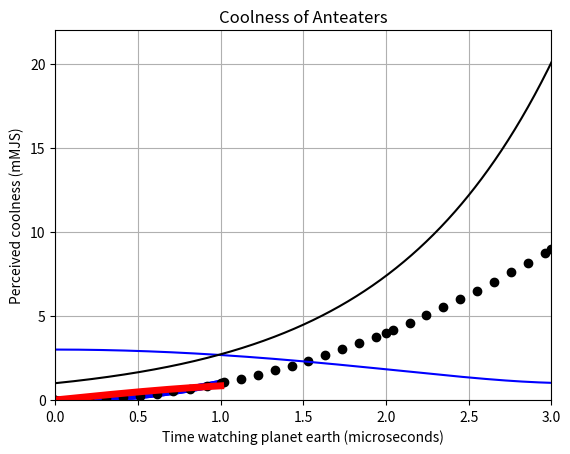
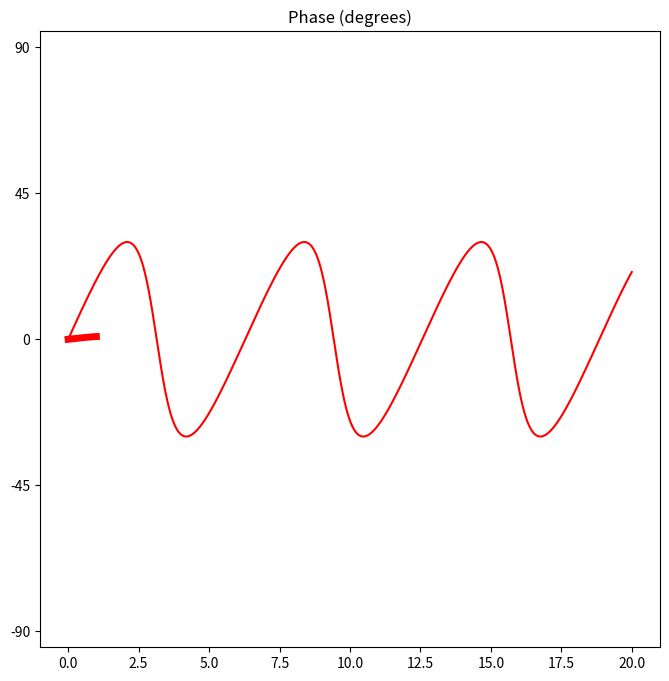

Recreate these plots in Python, in order.
import numpy as np
import matplotlib.pyplot as plt
%matplotlib inline

x = np.array([0., 1., 2., 3., 4., 5.])
y = x**2
print("x = ", x)
print("y = ", y)

plt.plot(x, y, marker='o', linestyle='none', color='black')
plt.savefig('part1.png')

# This is a line comment.  The next line is just code
print("I am code.")
# The next line has both code and a comment after it.
print("Print me!") # I am a comment print("Ignore me.")

a = [1, 2, 3]
b = np.array([1, 2, 3])
print(2*a)
print(2*b)

print(np.linspace(0, 1, 3))

x = np.linspace(0, 5, 50)
y = x**2

plt.plot(x, y, marker='o', ls='none', c='k')

x = np.linspace(0, 1, 1000)
y = x**2
z = np.sin(x)
plt.plot(x, y, lw=5, color='b', zorder=1)
plt.plot(x, z, lw=5, color='r', zorder=2)

plt.figure(1, figsize=(8,8))
plt.plot(x, y, lw=5, c='b', zorder=1)
plt.figure(2, figsize=(8,8))
plt.plot(x, z, lw=5, c='r', zorder=2)

def f(x,y):
    return x**2 + y**2
z = f(1,2)
print(z)

a = np.array([1,1,1])
b = np.array([0,1,2])
def g(x,y):
    return x**2 + y**2
z = g(a,b)
print(z)

z = 3. + 4j
print('z = ', z)
print('Real Part = ', z.real)
print('Imaginary Part = ', z.imag)
print('Magnitude = ', np.abs(z))
print('Phase (radians) = ', np.angle(z))

def complexFunc(s):
    return 2.+ np.exp(1j*s)

x = np.linspace(0, 20, 1000)
complexZ = complexFunc(x)
magZ = np.abs(complexZ)
argZ = np.angle(complexZ)

plt.figure(1)
plt.plot(x, magZ, 'b')
plt.title('Magnitude')
plt.ylim(0, 3.1)

plt.figure(2)
plt.plot(x, 180.*argZ/np.pi, 'r')
plt.title('Phase (degrees)')
plt.ylim(-95,95)
plt.yticks([-90, -45, 0, 45, 90])

x = np.linspace(0, 4, 1000)
y = np.exp(x)

plt.figure(1)
plt.plot(x, y, 'k-')
plt.title('Coolness of Anteaters')
plt.xlabel('Time watching planet earth (microseconds)')
plt.ylabel('Perceived coolness (mMJS)')

plt.xlim(0, 3.0)
plt.ylim(0, 22)

plt.xticks(np.arange(0, 3.1, .5))
plt.yticks([0, 5, 10, 15, 20])

plt.grid()

